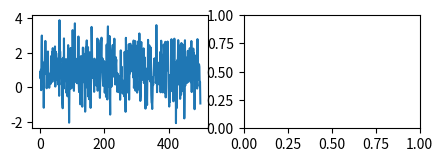

Reproduce this figure in Python. (Note: this script raises an exception after producing the figure.)
import numpy as np
import matplotlib.pyplot as plt


class Scaling(object):
    """Scaling the input time-series data randomly with a given probability.
    
    Args:
        p          (float): probability of applying scaling factor to the input signal.
        sigma      (float): controls the standard deviation of the scaling factor.
    """
    def __init__(self, p=0.5, sigma=0.1):
        self.p = p
        self.sigma = sigma

    def __call__(self, signal):
        """signal: [sequence_length, input_dim]"""
        if np.random.uniform(0, 1) < self.p:
            sequence_length = signal.shape[0]
            input_dim = signal.shape[1]
            self.scalingFactor = np.random.normal(loc=1.0, scale=self.sigma, size=(1, input_dim))
            self.factor = np.matmul(np.ones((sequence_length, 1)), self.scalingFactor)
            signal_ = np.array(signal).copy()
            signal_ *= self.factor
            return signal_
        return signal


if __name__ == '__main__':
    data = np.random.normal(loc=1, scale=1, size=(500, 1))
    gn = Scaling(p=1.0, sigma=0.5)
    aug_data = gn(data)

    raw_fig = plt.figure(figsize=(5, 5))
    for plt_index in range(1, 7):
        ax = raw_fig.add_subplot(3, 2, plt_index)
        ax.plot(list(range(500)), data[:, plt_index-1])

    aug_fig = plt.figure(figsize=(5, 5))
    for plt_index in range(1, 7):
        ax = aug_fig.add_subplot(3, 2, plt_index)
        ax.plot(list(range(500)), aug_data[:, plt_index-1], color='r')
    plt.show()